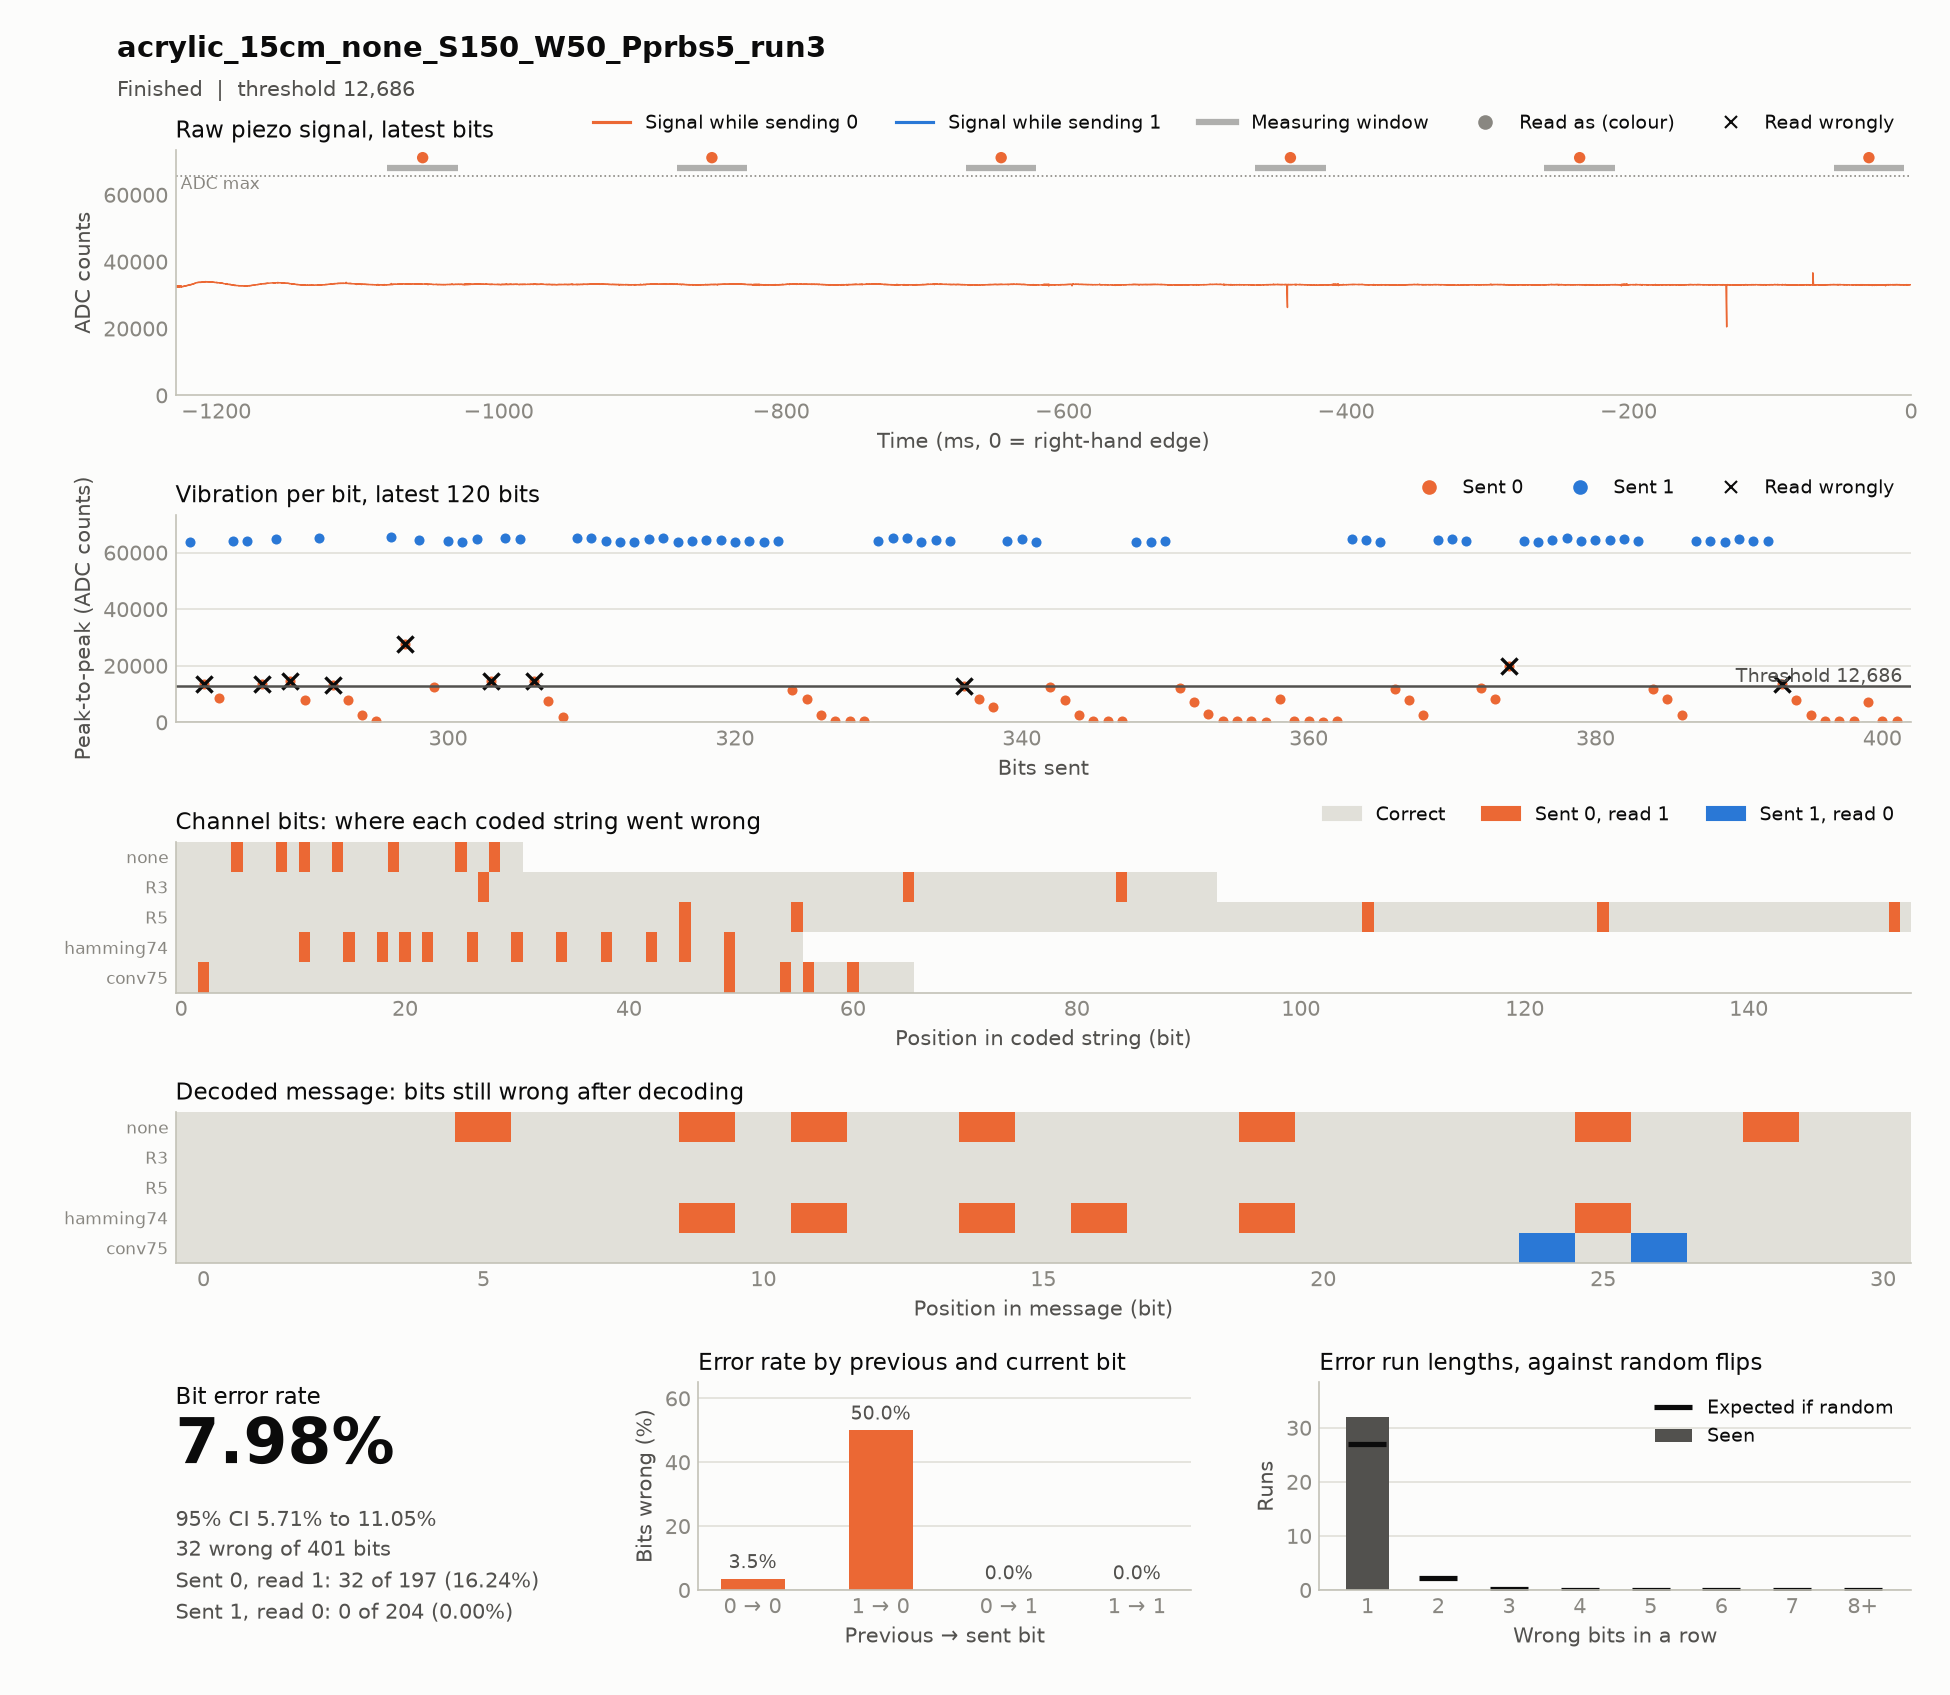

Source data for this figure (header and first rows):
timestamp, case, source, material, distance_cm, noise, run, notes, settle_ms, window_ms, threshold, git, block, index, code, seed, sent, received, vibration, decoded, message, channel_bits, channel_errors, zero_to_one
2026-11-17T20:44:00, acrylic_15cm_none_S150_W50_Pprbs5_run3, hardware, acrylic, 15, none, 3, electric_noise, 150, 50, 12686, c85d45d, codes, 0, conv75, prbs5, 1101101010011111010100101111101100001110…, 1111101010011111010100101111101100001110…, 63747 64512 13353 64526 64668 12041 6492…, 1111100110100100001010110001000, 1111100110100100001010111011000, 66, 5, 5
2026-11-17T20:44:32, acrylic_15cm_none_S150_W50_Pprbs5_run3, hardware, acrylic, 15, none, 3, electric_noise, 150, 50, 12686, c85d45d, codes, 0, R5, prbs5, 1111111111111111111111111000000000011111…, 1111111111111111111111111000000000011111…, 64512 64001 63893 64948 64001 63873 6400…, 1111100110100100001010111011000, 1111100110100100001010111011000, 155, 5, 5
2026-11-17T20:44:43, acrylic_15cm_none_S150_W50_Pprbs5_run3, hardware, acrylic, 15, none, 3, electric_noise, 150, 50, 12686, c85d45d, codes, 0, hamming74, prbs5, 1111111001100110110101001100010101001100…, 1111111001110111111111101110011101101110…, 63957 64191 64512 65152 63787 63873 6400…, 1111100111110110101110111111000, 1111100110100100001010111011000, 56, 12, 12
2026-11-17T20:44:50, acrylic_15cm_none_S150_W50_Pprbs5_run3, hardware, acrylic, 15, none, 3, electric_noise, 150, 50, 12686, c85d45d, codes, 0, none, prbs5, 1111100110100100001010111011000, 1111110111110110001110111111100, 64041 64037 64180 65535 63923 13410 8452…, 1111110111110110001110111111100, 1111100110100100001010111011000, 31, 7, 7
2026-11-17T20:45:09, acrylic_15cm_none_S150_W50_Pprbs5_run3, hardware, acrylic, 15, none, 3, electric_noise, 150, 50, 12686, c85d45d, codes, 0, R3, prbs5, 1111111111111110000001111110001110000001…, 1111111111111110000001111111001110000001…, 65064 65024 63939 63881 63889 64968 6517…, 1111100110100100001010111011000, 1111100110100100001010111011000, 93, 3, 3
